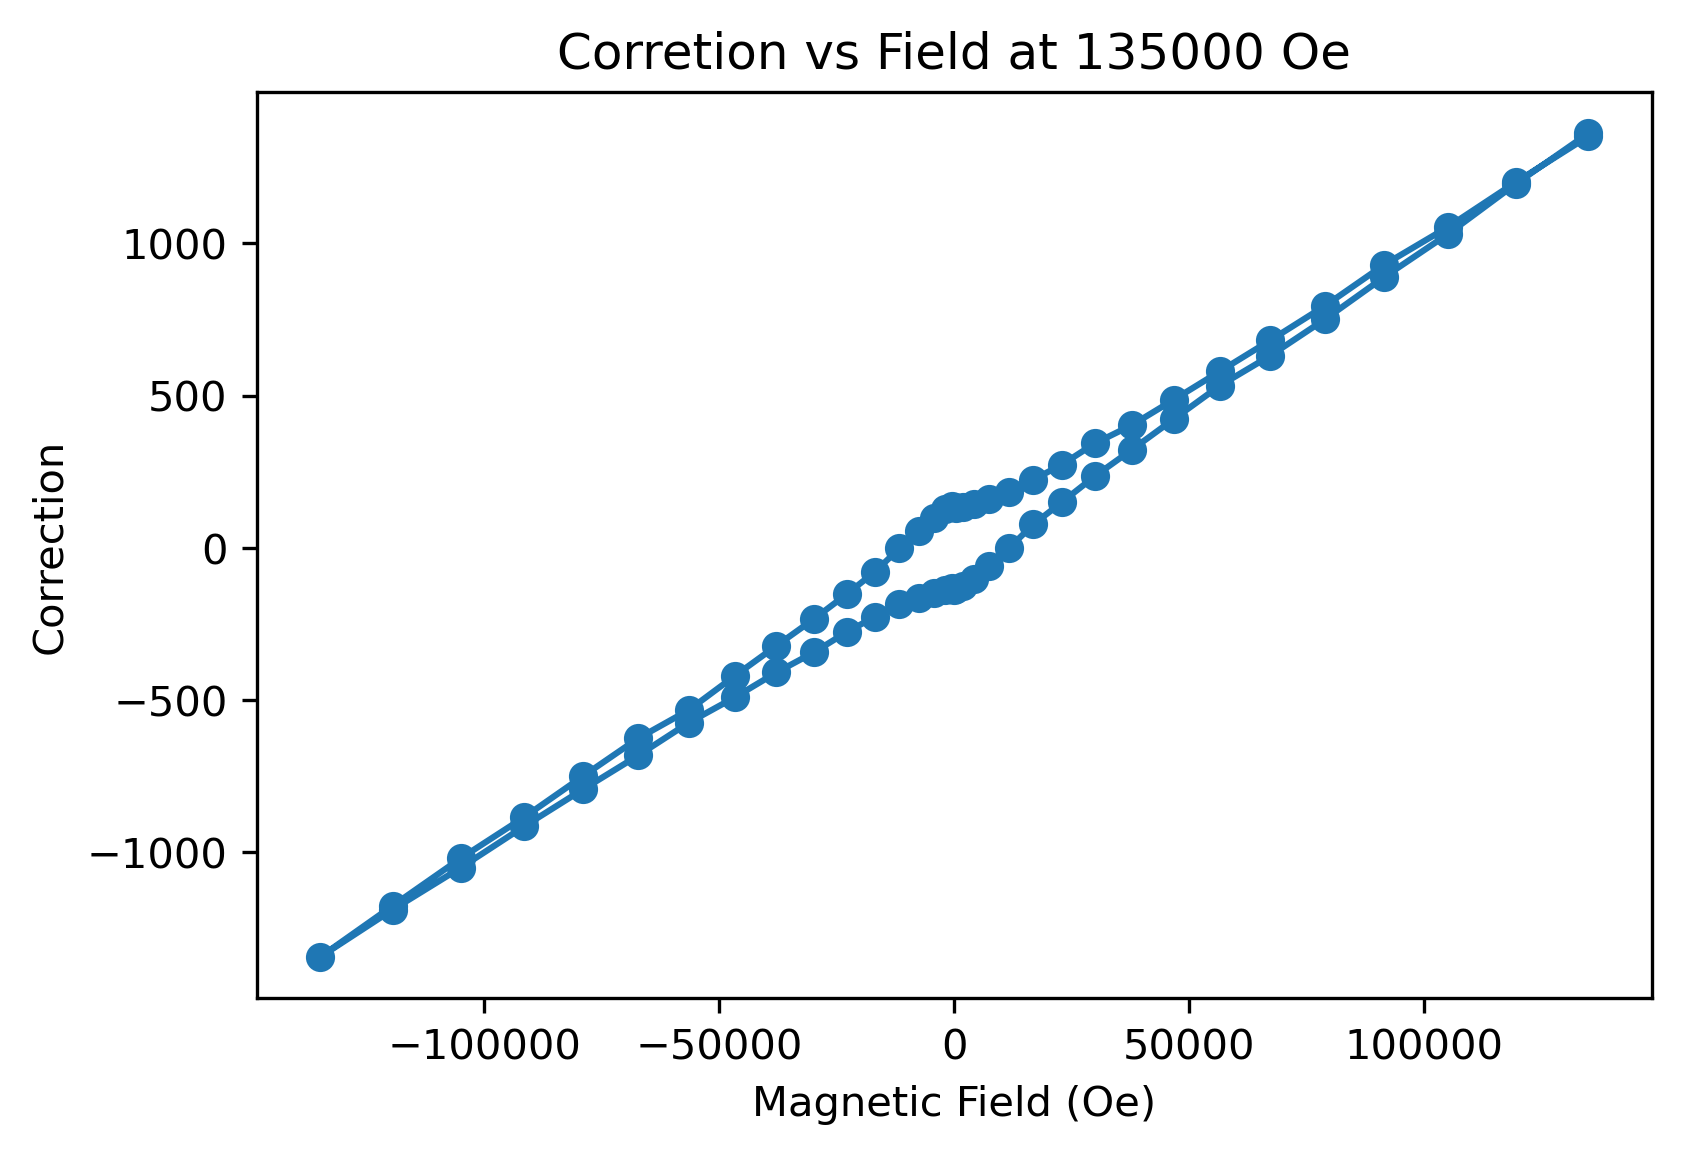

The table this chart was drawn from, first rows:
, Magnetic Field (Oe), True Field (Oe), Field correction
0, 134998, 133646, 1351
1, 119586, 118385, 1201
2, 105104, 104051, 1053
3, 91557, 90627, 929.9
4, 78946, 78151, 794.9
5, 67267, 66586, 681.3
6, 56523, 55944, 579.4
7, 46711, 46225, 486.2
8, 37838, 37435, 403.3
9, 29897, 29554, 342.9
10, 22892, 22619, 273.1
11, 16818, 16594, 224.1
12, 11678, 11494, 183.8
13, 7474, 7314, 160.1
14, 4204, 4061, 142.9
15, 1869, 1733, 135.9
16, 467.3, 335.4, 131.8
17, 0.138, -135.7, 135.8
18, -466.8, -604.3, 137.5
19, -1868, -1995, 126.8
20, -4204, -4303, 99.5
21, -7474, -7529, 55.32
22, -11678, -11676, -1.603
23, -16815, -16738, -77.75
24, -22888, -22736, -151.8
25, -29894, -29660, -233.7
26, -37837, -37515, -321.3
27, -46711, -46290, -420.3
28, -56521, -55988, -532.6
29, -67265, -66639, -625.2
30, -78943, -78194, -748.7
31, -91555, -90671, -884.3
32, -105102, -104082, -1020
33, -119586, -118410, -1176
34, -134996, -133653, -1343
35, -119584, -118396, -1188
36, -105102, -104051, -1051
37, -91558, -90644, -914.3
38, -78946, -78153, -792.2
39, -67266, -66585, -681.5
40, -56520, -55946, -574
41, -46713, -46223, -490.6
42, -37839, -37430, -408.8
43, -29897, -29554, -343.2
44, -22890, -22614, -276.4
45, -16818, -16592, -225.6
46, -11679, -11494, -184.6
47, -7474, -7311, -163.2
48, -4205, -4055, -149.1
49, -1869, -1730, -138.4
50, -467.1, -335.7, -131.4
51, -0.1805, 138.9, -139
52, 466.8, 601.5, -134.8
53, 1868, 1994, -125.5
54, 4204, 4306, -102.2
55, 7474, 7533, -59.11
56, 11678, 11679, -0.7253
57, 16814, 16737, 76.86
58, 22888, 22738, 149.6
59, 29896, 29661, 235
... 9 more rows
